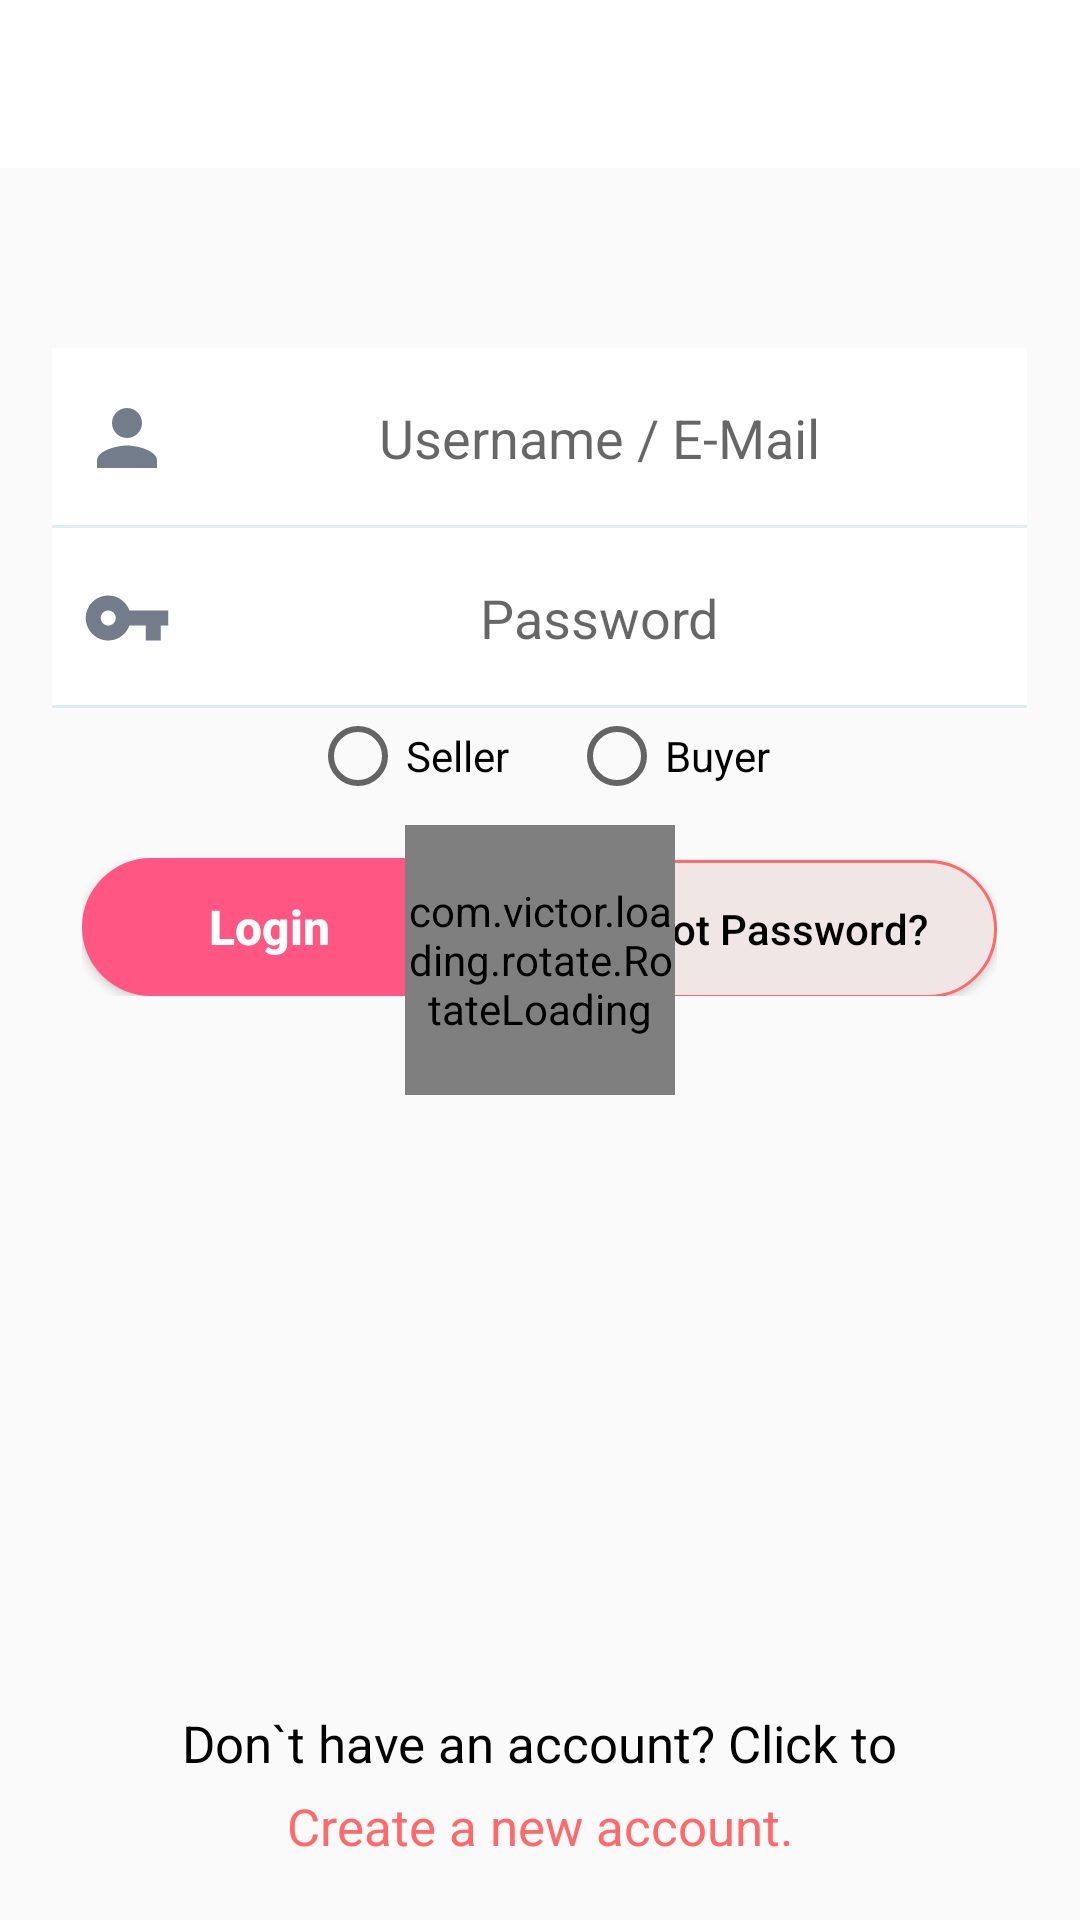

This screen was rendered from an Android layout file. Write that file and the resources it references.
<!-- AndroidManifest.xml: application theme AppTheme -->
<!-- res/layout/activity_login.xml -->
<?xml version="1.0" encoding="utf-8"?>
<RelativeLayout xmlns:android="http://schemas.android.com/apk/res/android"
    xmlns:app="http://schemas.android.com/apk/res-auto"
    xmlns:tools="http://schemas.android.com/tools"
    android:layout_width="match_parent"
   android:background="@color/back"
    android:layout_height="match_parent"
    android:fitsSystemWindows="true"
    android:descendantFocusability="beforeDescendants"
    android:focusableInTouchMode="true"
    tools:context=".Login">

    <com.google.android.material.appbar.AppBarLayout
        android:layout_width="match_parent"
        android:layout_height="wrap_content"
        android:id="@+id/applayout"
        android:theme="@style/AppTheme.AppBarOverlay">


    <androidx.appcompat.widget.Toolbar
        android:id="@+id/toolbar"
        android:layout_width="match_parent"
        android:fitsSystemWindows="true"
        android:layout_height="?attr/actionBarSize"
        android:background="?attr/colorPrimary"
        app:theme="@style/ToolbarTheme"
        app:titleTextColor="#000">
    </androidx.appcompat.widget.Toolbar>

    </com.google.android.material.appbar.AppBarLayout>

    <RelativeLayout
        android:layout_width="360dp"
        android:layout_marginTop="30dp"
        android:padding="10dp"
        android:layout_centerHorizontal="true"
        android:layout_below="@id/applayout"
        android:layout_height="wrap_content">

    <RelativeLayout
        android:layout_width="wrap_content"
        android:layout_height="wrap_content"
        android:id="@+id/login"
        android:background="@drawable/white_back"
        android:layout_marginTop="20dp"
        android:layout_centerHorizontal="true">


        <EditText
            android:layout_width="325dp"
            android:layout_height="60dp"
            android:hint="Username / E-Mail"
            android:gravity="center"
            android:background="@drawable/edit_background"
            android:drawableLeft="@drawable/b_name"
            android:paddingLeft="10dp"
            android:inputType="textEmailAddress"
            android:layout_centerHorizontal="true"
            android:id="@+id/email"/>

        <EditText
            android:layout_width="325dp"
            android:inputType="textPassword"
            android:layout_height="60dp"
            android:hint="Password"
            android:background="@drawable/edit_background"
            android:drawableLeft="@drawable/b_pass"
            android:paddingLeft="10dp"
            android:gravity="center"
            android:layout_below="@id/email"
            android:layout_centerHorizontal="true"
            android:id="@+id/pass"/>



    </RelativeLayout>

        <RadioGroup

            android:layout_centerHorizontal="true"
            android:orientation="horizontal"
            android:id="@+id/type"
            android:layout_below="@id/login"
            android:gravity="center"
            android:layout_width="match_parent"
            android:layout_height="wrap_content">
            <RadioButton
                android:layout_marginRight="10dp"
                android:id="@+id/seller"
                android:text="Seller"
                android:layout_width="wrap_content"
                android:layout_height="wrap_content"></RadioButton>
        <RadioButton
            android:id="@+id/rd_buyer"
            android:layout_marginLeft="10dp"
            android:text="Buyer"
            android:layout_width="wrap_content"
            android:layout_height="wrap_content"></RadioButton>
        </RadioGroup>
        <LinearLayout
            android:layout_width="wrap_content"
            android:layout_height="wrap_content"
            android:layout_below="@id/login"
            android:layout_marginTop="50dp"
            android:id="@+id/login_linear"
            android:layout_centerHorizontal="true"
            android:orientation="horizontal">

            <Button
                android:layout_width="135dp"
                android:layout_height="46dp"
                android:textSize="16sp"
                android:textAllCaps="false"
                android:textStyle="bold"
                android:gravity="center"
                android:layout_below="@id/image"
                android:background="@drawable/login_back"
                android:textColor="#fff"
                android:id="@+id/logins"
                android:paddingRight="10dp"
                android:layout_centerHorizontal="true"
                android:text="Login"/>

            <Button
                android:layout_width="150dp"
                android:layout_height="46dp"
                android:textSize="14sp"
                android:layout_marginLeft="20dp"
                android:textAllCaps="false"
                android:gravity="center"
                android:layout_below="@id/image"
                android:background="@drawable/forgot_background"
                android:textColor="#000"
                android:id="@+id/forgot"
                android:paddingRight="10dp"
                android:layout_centerHorizontal="true"
                android:text="Forgot Password?"/>


        </LinearLayout>

        <TextView
            android:visibility="gone"
            android:layout_width="wrap_content"
            android:layout_height="wrap_content"
            android:layout_below="@id/login_linear"
            android:layout_marginTop="40dp"
            android:layout_marginBottom="20dp"
            android:layout_centerHorizontal="true"
            android:text="or Login via"
            android:id="@+id/other_option"
            android:textSize="18sp"
            android:textColor="#000"/>

        <LinearLayout
            android:visibility="gone"
            android:layout_width="wrap_content"
            android:layout_height="wrap_content"
            android:layout_below="@id/other_option"
            android:layout_centerHorizontal="true"
            android:orientation="horizontal">

            <ImageView
                android:layout_width="55dp"
                android:layout_height="55dp"
                android:id="@+id/facebook"
                android:scaleType="fitXY"
                android:src="@drawable/facebook"/>

            <ImageView
                android:layout_width="55dp"
                android:layout_height="55dp"
                android:id="@+id/google"
                android:src="@drawable/google"
                android:scaleType="fitXY"
                android:layout_marginLeft="25dp"/>



        </LinearLayout>

    </RelativeLayout>

    <LinearLayout
        android:layout_width="wrap_content"
        android:layout_height="wrap_content"
        android:layout_alignParentBottom="true"
        android:layout_marginBottom="20dp"
        android:layout_centerHorizontal="true"
        android:orientation="vertical">

    <TextView
        android:layout_width="wrap_content"
        android:layout_height="wrap_content"
        android:layout_centerHorizontal="true"
        android:textSize="17sp"
        android:textColor="#000"
        android:text="Don`t have an account? Click to"/>

        <TextView
            android:layout_width="match_parent"
            android:layout_height="wrap_content"
            android:gravity="center"
            android:layout_marginTop="5dp"
            android:textSize="17sp"
            android:id="@+id/create"
            android:textColor="#FF6969"
            android:text="Create a new account."
            />

    </LinearLayout>

    <com.victor.loading.rotate.RotateLoading

        android:id="@+id/newton_cradle_loading"
        android:layout_width="90dp"
        android:layout_height="90dp"
        android:layout_centerInParent="true"
        android:layout_marginBottom="236dp"
        app:loading_color="@color/main_color_icon"
        app:loading_speed="10" />
</RelativeLayout>
<!-- resources referenced by this layout -->
<resources>
  <color name="back">#FAFAFA</color>
  <color name="main_color_icon">#ff5684</color>
  <!-- drawable b_name (drawable) -->
  <vector android:height="30dp" android:tint="#727C8B"
      android:viewportHeight="24.0" android:viewportWidth="24.0"
      android:width="30dp" xmlns:android="http://schemas.android.com/apk/res/android">
      <path android:fillColor="#FF000000" android:pathData="M12,12c2.21,0 4,-1.79 4,-4s-1.79,-4 -4,-4 -4,1.79 -4,4 1.79,4 4,4zM12,14c-2.67,0 -8,1.34 -8,4v2h16v-2c0,-2.66 -5.33,-4 -8,-4z"/>
  </vector>
  <!-- drawable b_pass (drawable) -->
  <vector android:height="30dp" android:tint="#727C8B"
      android:viewportHeight="24.0" android:viewportWidth="24.0"
      android:width="30dp" xmlns:android="http://schemas.android.com/apk/res/android">
      <path android:fillColor="#FF000000" android:pathData="M12.65,10C11.83,7.67 9.61,6 7,6c-3.31,0 -6,2.69 -6,6s2.69,6 6,6c2.61,0 4.83,-1.67 5.65,-4H17v4h4v-4h2v-4H12.65zM7,14c-1.1,0 -2,-0.9 -2,-2s0.9,-2 2,-2 2,0.9 2,2 -0.9,2 -2,2z"/>
  </vector>
  <!-- drawable edit_background (drawable) -->
  <?xml version="1.0" encoding="utf-8"?>
  <layer-list xmlns:android="http://schemas.android.com/apk/res/android">
      <item android:top="-8dp" android:left="-8dp" android:right="-8dp">
          <shape>
              <solid android:color="#fff"/>
              <stroke android:color="#DCEDF3" android:width="1dp"/>
          </shape>
      </item>
  </layer-list>
  <!-- drawable forgot_background (drawable) -->
  <?xml version="1.0" encoding="utf-8"?>
  <selector xmlns:android="http://schemas.android.com/apk/res/android">
  <item>
      <shape>
          <solid android:color="#F1E6E6"/>
          <stroke android:color="#FF6969" android:width="1dp"/>
          <corners android:radius="100dp"/>
      </shape>
  </item>
  </selector>
  <!-- drawable login_back (drawable) -->
  <?xml version="1.0" encoding="utf-8"?>
  <selector xmlns:android="http://schemas.android.com/apk/res/android">
  <item>
      <shape>
          <solid android:color="#ff5684"/>
          <corners android:radius="100dp"/>
      </shape>
  </item>
  </selector>
  <!-- drawable white_back (drawable) -->
  <?xml version="1.0" encoding="utf-8"?>
  <selector xmlns:android="http://schemas.android.com/apk/res/android">
  <item>
      <shape>
          <solid android:color="#fff"></solid>
          <corners android:radius="10dp"/>
      </shape>
  </item>
  </selector>
  <style name="AppTheme.AppBarOverlay" parent="ThemeOverlay.AppCompat.Dark.ActionBar" />
  <style name="ToolbarTheme" parent="@style/ThemeOverlay.AppCompat.ActionBar">
          
          <item name="colorControlNormal">@color/main_color_icon</item>
      </style>
  <style name="AppTheme" parent="Theme.AppCompat.Light.DarkActionBar">
          
          <item name="colorPrimary">@color/colorPrimary</item>
          <item name="colorPrimaryDark">@color/colorPrimaryDark</item>
          <item name="colorAccent">@color/colorAccent</item>
      </style>
  <color name="colorPrimary">#ffffff</color>
  <color name="colorPrimaryDark">#444645</color>
  <color name="colorAccent">#D81B60</color>
</resources>
